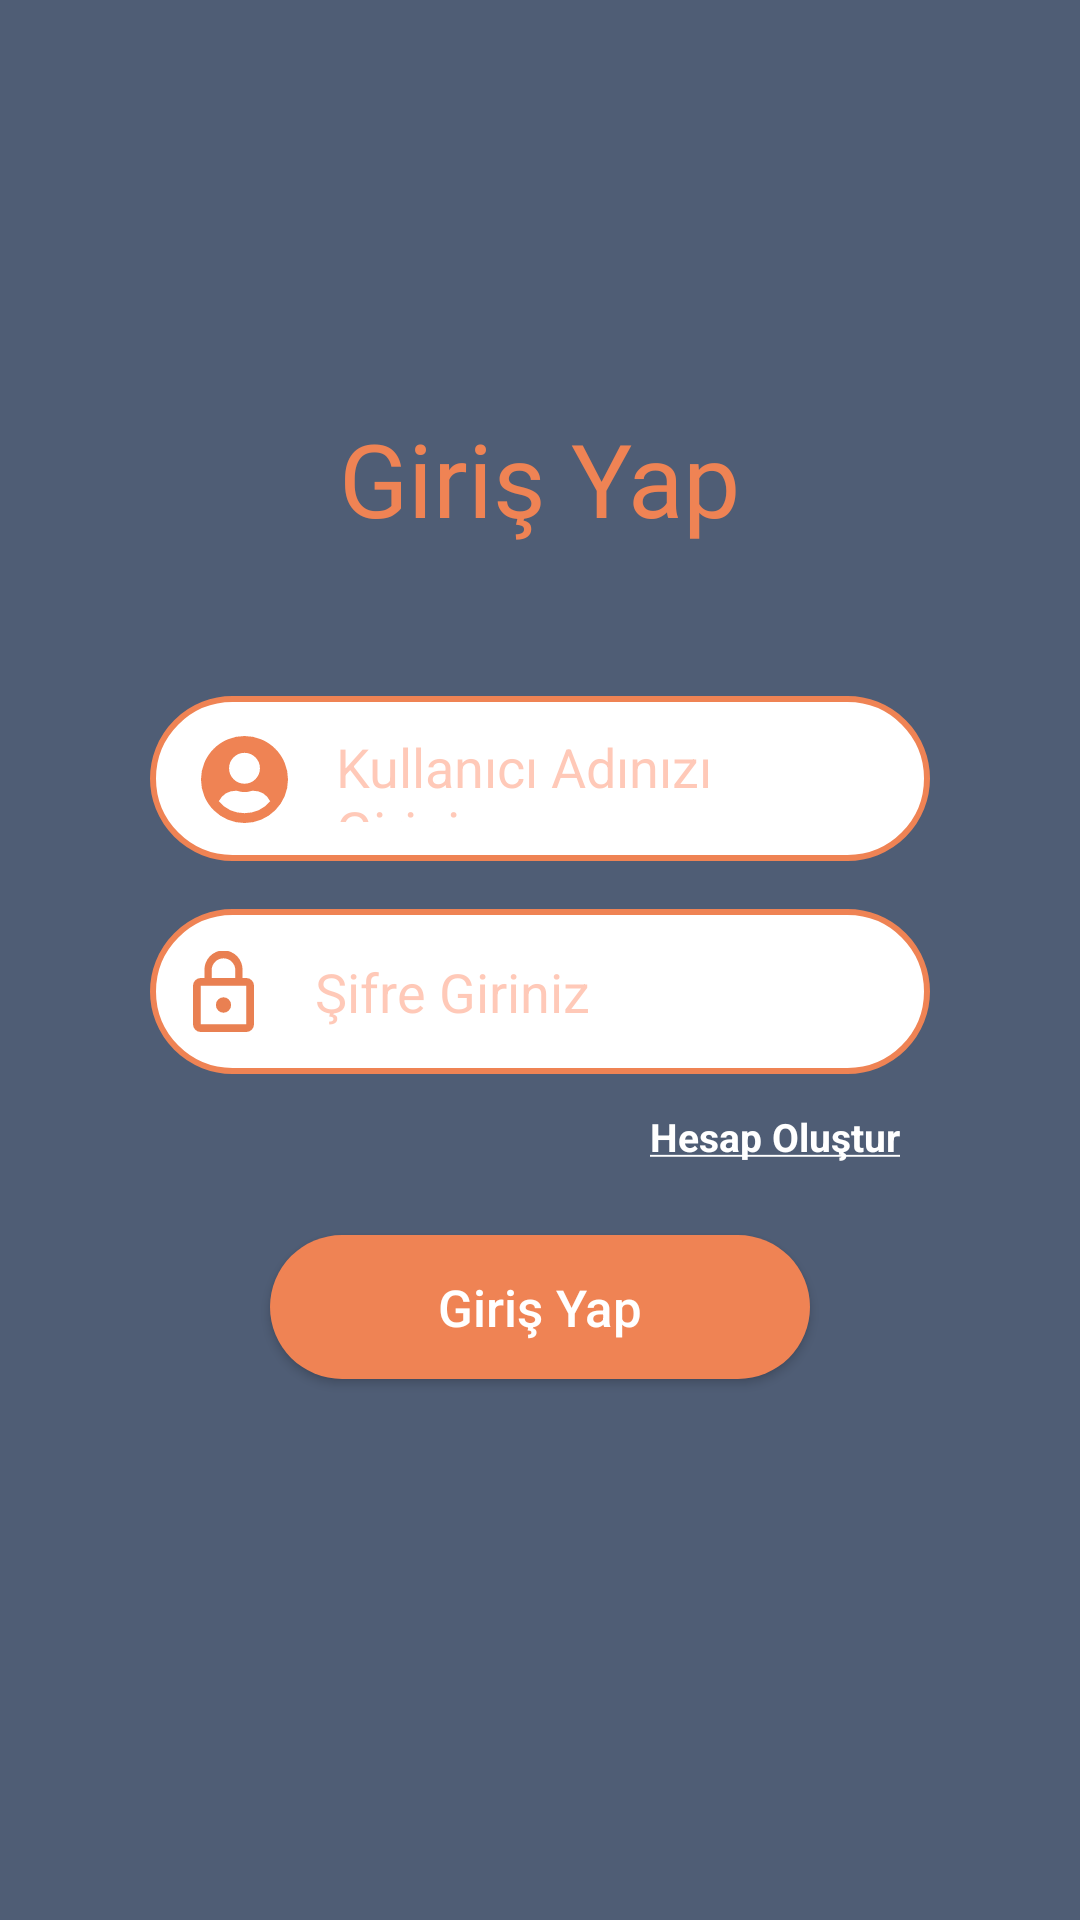

Reconstruct the res/layout file that produces this screen, plus the resources it refers to.
<!-- AndroidManifest.xml: application theme Theme.UX1KuranıKerimApp -->
<!-- res/layout/fragment_login.xml -->
<?xml version="1.0" encoding="utf-8"?>
<androidx.constraintlayout.widget.ConstraintLayout xmlns:android="http://schemas.android.com/apk/res/android"
    xmlns:app="http://schemas.android.com/apk/res-auto"
    xmlns:tools="http://schemas.android.com/tools"
    android:layout_width="match_parent"
    android:layout_height="match_parent"
    android:background="#4F5D75"
    tools:context=".ui.login.LoginFragment">

    <TextView
        android:layout_width="wrap_content"
        android:layout_height="wrap_content"
        android:fontFamily="@font/roboto_mono_variable"
        android:text="Giriş Yap"
        android:textColor="@color/color_turuncu"
        android:textSize="34sp"
        android:layout_marginBottom="50dp"
        app:layout_constraintBottom_toTopOf="@+id/linearLayout5"
        app:layout_constraintEnd_toEndOf="parent"
        app:layout_constraintStart_toStartOf="parent" />

    <androidx.appcompat.widget.AppCompatButton
        android:id="@+id/kayit_ol_text"
        android:layout_width="match_parent"
        android:layout_height="wrap_content"
        android:layout_marginStart="90dp"
        android:layout_marginTop="24dp"
        android:layout_marginEnd="90dp"
        android:background="@drawable/login_button_background"
        android:text="Giriş Yap"
        android:textAllCaps="false"
        android:textColor="@color/white"
        android:textSize="17sp"
        android:textStyle="normal"
        app:layout_constraintEnd_toEndOf="parent"
        app:layout_constraintHorizontal_bias="1.0"
        app:layout_constraintStart_toStartOf="parent"
        app:layout_constraintTop_toBottomOf="@+id/hesap_olustur_text" />

    <LinearLayout
        android:id="@+id/linearLayout6"
        android:layout_width="match_parent"
        android:layout_height="55dp"
        android:layout_marginStart="50dp"
        android:layout_marginTop="16dp"
        android:layout_marginEnd="50dp"
        android:background="@drawable/edit_text_background"
        android:orientation="horizontal"
        app:layout_constraintEnd_toEndOf="parent"
        app:layout_constraintHorizontal_bias="1.0"
        app:layout_constraintStart_toStartOf="parent"
        app:layout_constraintTop_toBottomOf="@+id/linearLayout5">

        <androidx.constraintlayout.widget.ConstraintLayout
            android:layout_width="match_parent"
            android:layout_height="match_parent"
            tools:layout_editor_absoluteX="7dp"
            tools:layout_editor_absoluteY="7dp">

            <ImageView
                android:id="@+id/imageView1"
                android:layout_width="49dp"
                android:layout_height="49dp"
                android:padding="11dp"
                android:src="@drawable/icon_lock"
                app:layout_constraintBottom_toBottomOf="parent"
                app:layout_constraintStart_toStartOf="parent"
                app:layout_constraintTop_toTopOf="parent" />

            <EditText
                android:id="@+id/password_text"
                android:layout_width="match_parent"
                android:layout_height="match_parent"
                android:layout_marginLeft="55dp"
                android:layout_marginTop="4dp"
                android:layout_marginRight="30dp"
                android:layout_marginBottom="4dp"
                android:background="@color/white"
                android:gravity="center_vertical"
                android:hint="Şifre Giriniz"
                android:inputType="textPassword"
                android:textColor="@color/color_turuncu"
                android:textColorHint="#52FF5722"
                app:layout_constraintBottom_toBottomOf="parent"
                app:layout_constraintStart_toEndOf="@+id/imageView1"
                app:layout_constraintTop_toTopOf="parent" />


        </androidx.constraintlayout.widget.ConstraintLayout>


    </LinearLayout>

    <TextView
        android:id="@+id/hesap_olustur_text"
        android:layout_width="match_parent"
        android:layout_height="wrap_content"
        android:layout_marginStart="60dp"
        android:layout_marginTop="12dp"
        android:layout_marginEnd="60dp"
        android:gravity="right"
        android:text="@string/hesap_olustur_text"
        android:textColor="@color/white"
        android:textSize="13sp"
        android:textStyle="normal"
        app:layout_constraintEnd_toEndOf="parent"
        app:layout_constraintHorizontal_bias="0.0"
        app:layout_constraintStart_toStartOf="parent"
        app:layout_constraintTop_toBottomOf="@+id/linearLayout6" />

    <LinearLayout
        android:id="@+id/linearLayout5"
        android:layout_width="match_parent"
        android:layout_height="55dp"
        android:layout_marginLeft="50dp"
        android:layout_marginTop="232dp"
        android:layout_marginRight="50dp"
        android:background="@drawable/edit_text_background"
        android:orientation="horizontal"
        app:layout_constraintEnd_toEndOf="parent"
        app:layout_constraintHorizontal_bias="0.494"
        app:layout_constraintStart_toStartOf="parent"
        app:layout_constraintTop_toTopOf="parent">

        <androidx.constraintlayout.widget.ConstraintLayout
            android:layout_width="match_parent"
            android:layout_height="match_parent"
            android:layout_margin="7dp">

            <ImageView
                android:id="@+id/imageView"
                android:layout_width="49dp"
                android:layout_height="49dp"
                android:padding="10dp"
                android:src="@drawable/icon_user"
                app:layout_constraintBottom_toBottomOf="parent"
                app:layout_constraintStart_toStartOf="parent"
                app:layout_constraintTop_toTopOf="parent" />

            <EditText
                android:id="@+id/email_text"
                android:layout_width="match_parent"
                android:layout_height="match_parent"
                android:layout_marginLeft="55dp"
                android:layout_marginTop="6dp"
                android:layout_marginRight="30dp"
                android:layout_marginBottom="6dp"
                android:background="@color/white"
                android:gravity="center_vertical"
                android:hint="Kullanıcı Adınızı Giriniz"
                android:textColor="@color/color_turuncu"
                android:textColorHint="#52FF5722"
                app:layout_constraintBottom_toBottomOf="parent"
                app:layout_constraintStart_toEndOf="@+id/imageView"
                app:layout_constraintTop_toTopOf="parent" />


        </androidx.constraintlayout.widget.ConstraintLayout>


    </LinearLayout>





</androidx.constraintlayout.widget.ConstraintLayout>
<!-- resources referenced by this layout -->
<resources>
  <color name="color_turuncu">#EF8354</color>
  <color name="white">#FFFFFFFF</color>
  <!-- drawable edit_text_background (drawable) -->
  <?xml version="1.0" encoding="utf-8"?>
  <shape xmlns:android="http://schemas.android.com/apk/res/android">
  
      <solid android:color="@color/white"/>
      <corners android:radius="30dp"/>
      <stroke android:width="2dp" android:color="@color/color_turuncu"/>
  
  
  </shape>
  <!-- drawable icon_lock (drawable) -->
  <vector android:autoMirrored="true" android:height="51.64dp"
      android:viewportHeight="51.64" android:viewportWidth="39.344"
      android:width="39.344dp" xmlns:android="http://schemas.android.com/apk/res/android">
      <path android:fillColor="#e98052" android:pathData="M19.672,39.344a4.918,4.918 0,1 0,-4.918 -4.918A4.933,4.933 0,0 0,19.672 39.344ZM34.426,17.213L31.967,17.213L31.967,12.3a12.3,12.3 0,1 0,-24.59 0v4.918L4.918,17.218A4.933,4.933 0,0 0,0 22.131v24.59a4.933,4.933 0,0 0,4.918 4.918L34.426,51.639a4.933,4.933 0,0 0,4.918 -4.918L39.344,22.131A4.933,4.933 0,0 0,34.426 17.213ZM12.049,12.3a7.623,7.623 0,1 1,15.246 0v4.918L12.049,17.218ZM34.426,46.721L4.918,46.721L4.918,22.131L34.426,22.131Z"/>
  </vector>
  <!-- drawable icon_user (drawable) -->
  <vector android:autoMirrored="true" android:height="59.423dp"
      android:viewportHeight="59.423" android:viewportWidth="59.423"
      android:width="59.423dp" xmlns:android="http://schemas.android.com/apk/res/android">
      <path android:fillColor="#ef8354" android:pathData="M29.712,0A29.712,29.712 0,1 0,59.423 29.711,29.707 29.707,0 0,0 29.712,0ZM29.712,11.5A10.543,10.543 0,1 1,19.169 22.044,10.543 10.543,0 0,1 29.712,11.501ZM29.712,52.713A22.958,22.958 0,0 1,12.16 44.543a13.358,13.358 0,0 1,11.8 -7.164,2.931 2.931,0 0,1 0.851,0.132 15.862,15.862 0,0 0,4.9 0.827,15.8 15.8,0 0,0 4.9,-0.827 2.931,2.931 0,0 1,0.851 -0.132,13.358 13.358,0 0,1 11.8,7.164A22.958,22.958 0,0 1,29.712 52.714Z"/>
  </vector>
  <!-- drawable login_button_background (drawable) -->
  <?xml version="1.0" encoding="utf-8"?>
  <shape xmlns:android="http://schemas.android.com/apk/res/android">
  
      <corners android:radius="30dp"/>
      <solid android:color="@color/color_turuncu"/>
  
  </shape>
  <string name="hesap_olustur_text"><u><b>Hesap Oluştur</b></u></string>
  <style name="Theme.UX1KuranıKerimApp" parent="Theme.MaterialComponents.DayNight.NoActionBar">
          
          <item name="colorPrimary">@color/purple_500</item>
          <item name="colorPrimaryVariant">@color/purple_700</item>
          <item name="colorOnPrimary">@color/white</item>
          
          <item name="colorSecondary">@color/teal_200</item>
          <item name="colorSecondaryVariant">@color/teal_700</item>
          <item name="colorOnSecondary">@color/black</item>
          
          <item name="android:statusBarColor" tools:targetApi="l">?attr/colorPrimaryVariant</item>
          
      </style>
  <color name="purple_500">#FF6200EE</color>
  <color name="purple_700">#EF8354</color>
  <color name="teal_200">#FF03DAC5</color>
  <color name="teal_700">#FF018786</color>
  <color name="black">#FF000000</color>
</resources>
